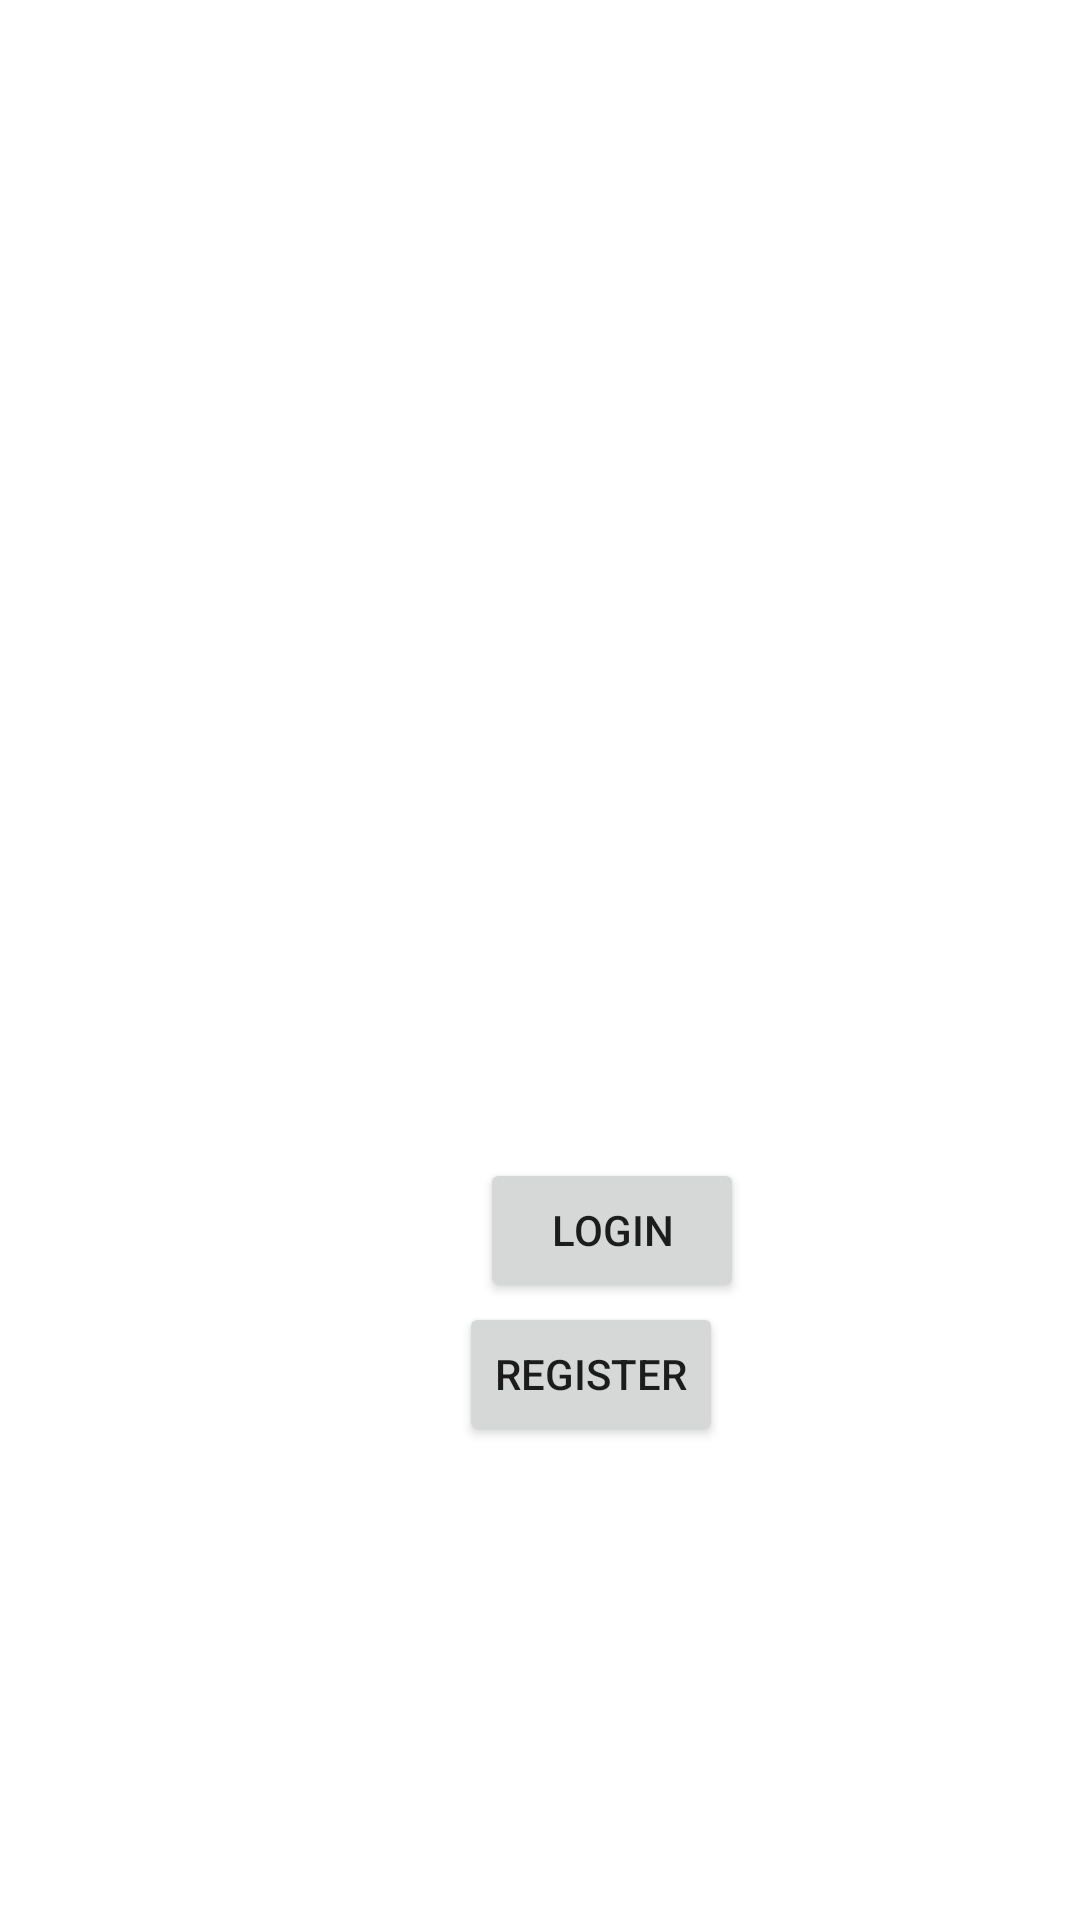

Produce the Android XML layout that renders to this screen, including the resource entries it uses.
<!-- AndroidManifest.xml: application theme Theme.When2Eat -->
<!-- res/layout/activity_welcome_page.xml -->
<?xml version="1.0" encoding="utf-8"?>
<androidx.constraintlayout.widget.ConstraintLayout xmlns:android="http://schemas.android.com/apk/res/android"
    xmlns:app="http://schemas.android.com/apk/res-auto"
    xmlns:tools="http://schemas.android.com/tools"
    android:layout_width="match_parent"
    android:layout_height="match_parent"
    tools:context=".activities.WelcomePageActivity">

    <Button
        android:id="@+id/to_login_page_button"
        android:layout_width="wrap_content"
        android:layout_height="wrap_content"
        android:layout_marginStart="160dp"
        android:layout_marginTop="386dp"
        android:text="@string/login_hint"
        app:layout_constraintStart_toStartOf="parent"
        app:layout_constraintTop_toTopOf="parent" />

    <Button
        android:id="@+id/to_register_page_button"
        android:layout_width="wrap_content"
        android:layout_height="wrap_content"
        android:layout_marginStart="153dp"
        android:text="@string/register_hint"
        app:layout_constraintStart_toStartOf="parent"
        app:layout_constraintTop_toBottomOf="@+id/to_login_page_button" />

</androidx.constraintlayout.widget.ConstraintLayout>
<!-- resources referenced by this layout -->
<resources>
  <string name="login_hint">Login</string>
  <string name="register_hint">Register</string>
  <style name="Theme.When2Eat" parent="Theme.MaterialComponents.DayNight.DarkActionBar">
          
          <item name="colorPrimary">@color/purple_500</item>
          <item name="colorPrimaryVariant">@color/purple_700</item>
          <item name="colorOnPrimary">@color/white</item>
          
          <item name="colorSecondary">@color/teal_200</item>
          <item name="colorSecondaryVariant">@color/teal_700</item>
          <item name="colorOnSecondary">@color/black</item>
          
          <item name="android:statusBarColor" tools:targetApi="l">?attr/colorPrimaryVariant</item>
          
      </style>
  <!-- not gathered from this repository: default colours our renderer supplied (Android Studio template values) -->
  <color name="purple_500">#FF6200EE</color>
  <color name="purple_700">#FF3700B3</color>
  <color name="teal_200">#FF03DAC5</color>
  <color name="teal_700">#FF018786</color>
  <color name="black">#FF000000</color>
  <color name="white">#FFFFFFFF</color>
</resources>
